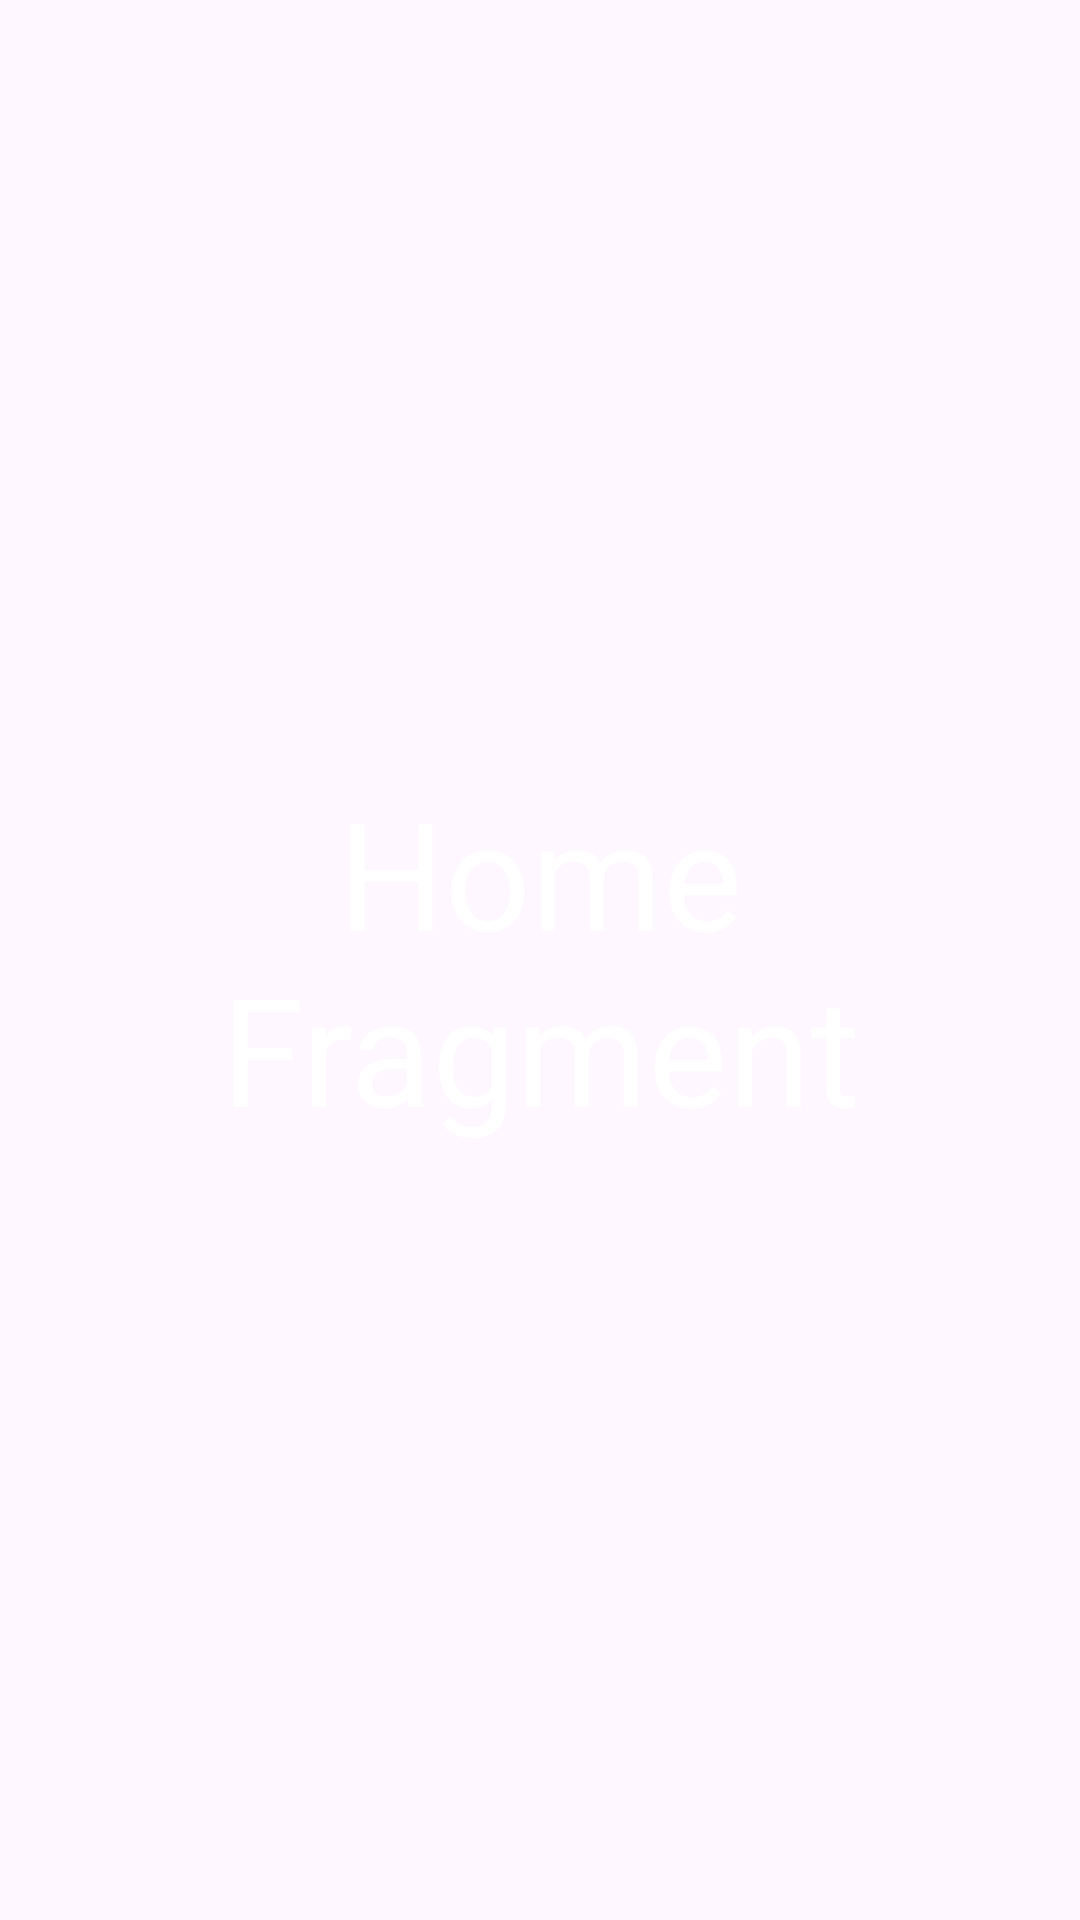

This screen was rendered from an Android layout file. Write that file and the resources it references.
<!-- AndroidManifest.xml: application theme Theme.GreenTransport -->
<!-- res/layout/fragment_home.xml -->
<?xml version="1.0" encoding="utf-8"?>
<FrameLayout xmlns:android="http://schemas.android.com/apk/res/android"
    xmlns:tools="http://schemas.android.com/tools"
    android:layout_width="match_parent"
    android:layout_height="match_parent"
    android:background="@color/green"
    android:id="@+id/home"
    tools:context=".HomeFragment">

    
    <TextView
        android:layout_width="match_parent"
        android:layout_height="match_parent"
        android:text="Home Fragment"
        android:textColor="@color/white"
        android:gravity="center"
        android:textSize="50sp"/>

</FrameLayout>
<!-- resources referenced by this layout -->
<resources>
  <style name="Theme.GreenTransport" parent="Base.Theme.GreenTransport" />
  <style name="Base.Theme.GreenTransport" parent="Theme.Material3.DayNight.NoActionBar">
          
          
      </style>
  <!-- not gathered from this repository: default colours our renderer supplied (Android Studio template values) -->
  <color name="white">#FFFFFFFF</color>
</resources>
